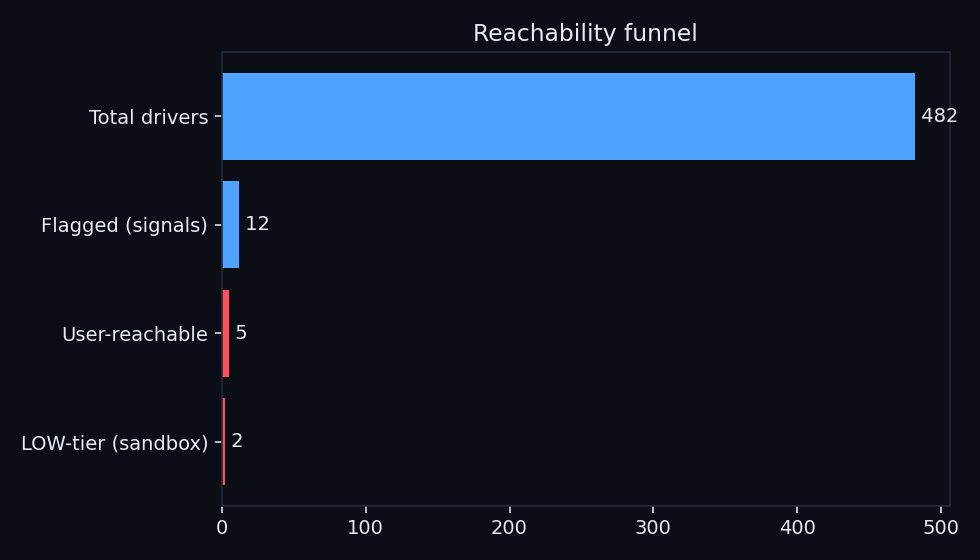

Source data for this figure (header and first rows):
stage, count
Total drivers, 482
Flagged (signals), 12
User-reachable, 5
LOW-tier (sandbox), 2
